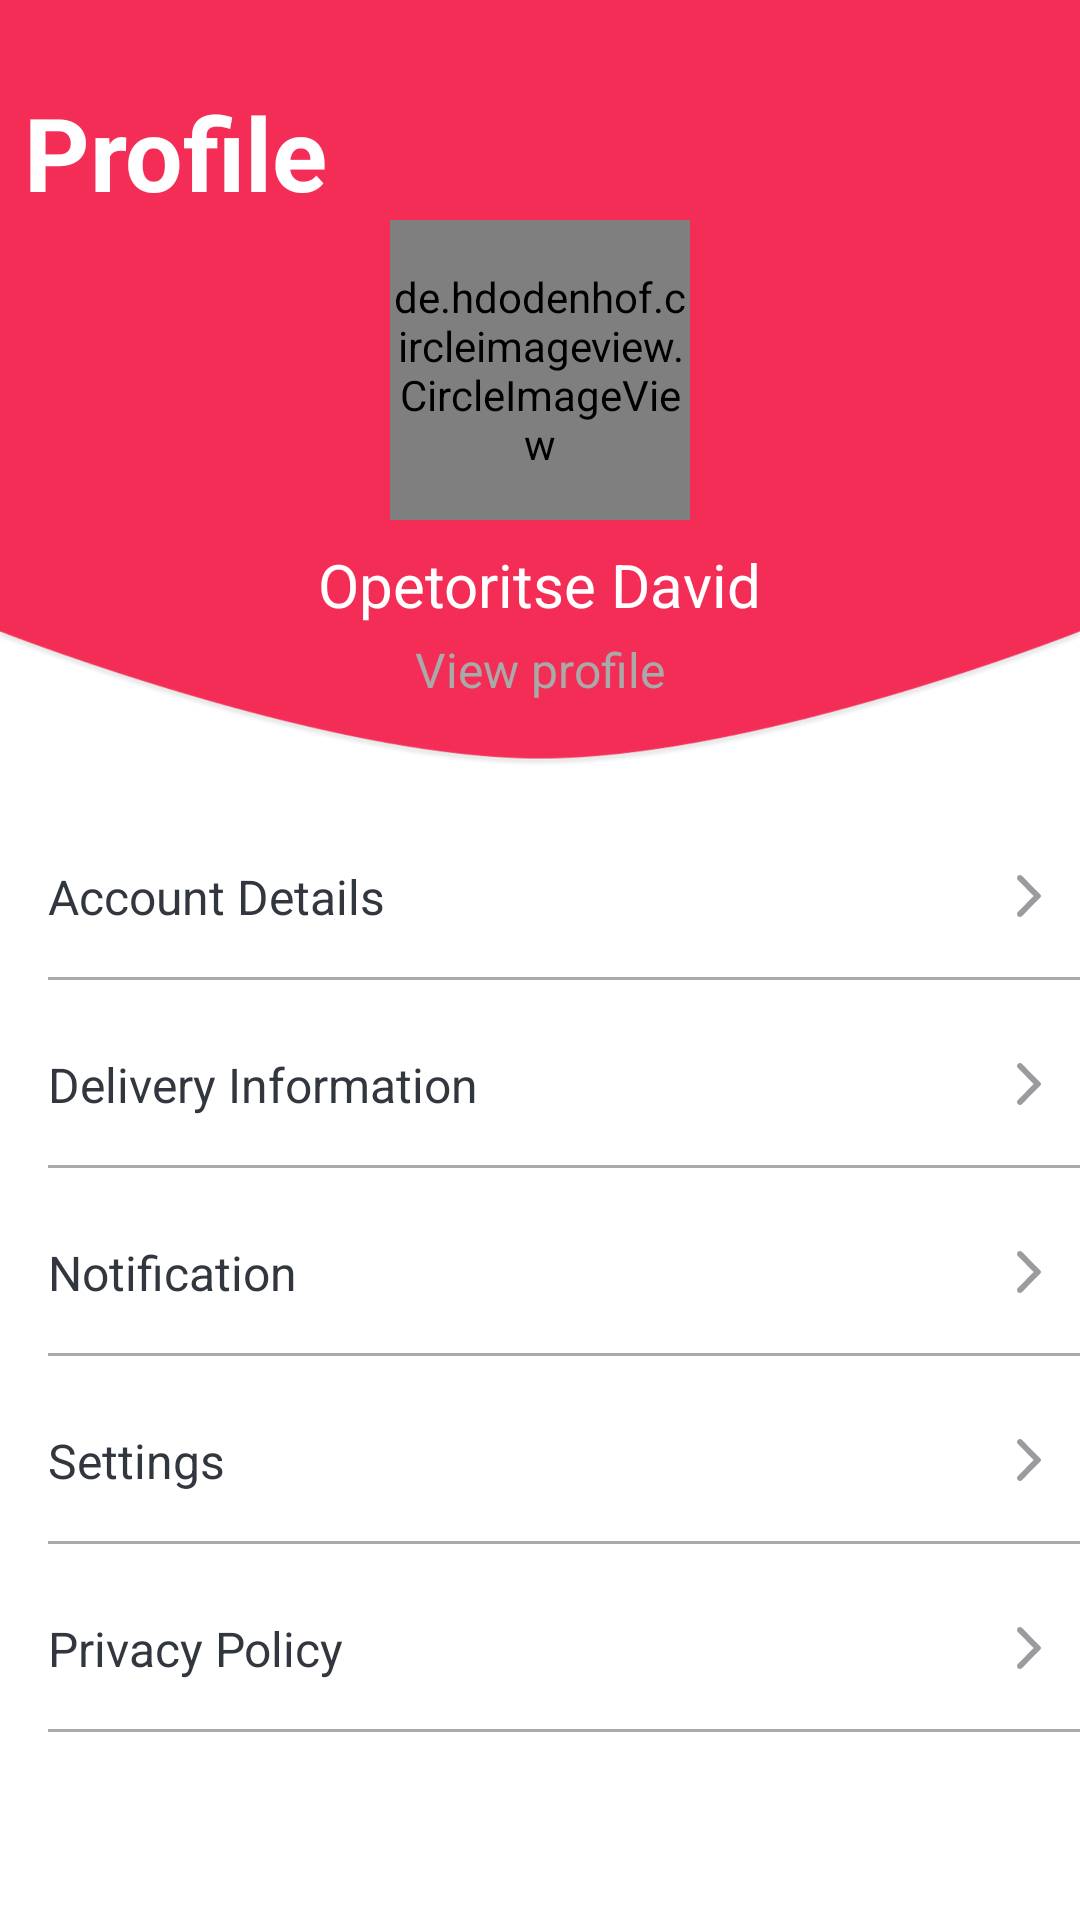

Android layout source for this screen:
<!-- AndroidManifest.xml: application theme AppTheme.NoActionBar -->
<!-- res/layout/fragment_profile.xml -->
<?xml version="1.0" encoding="utf-8"?>
<LinearLayout
xmlns:android="http://schemas.android.com/apk/res/android"
xmlns:app="http://schemas.android.com/apk/res-auto"
xmlns:tools="http://schemas.android.com/tools"
android:layout_width="match_parent"
android:orientation="vertical"
android:background="@color/white"
android:layout_height="match_parent"
android:weightSum="10"
tools:context=".dashboard.profile.ProfileFragment">


    <LinearLayout
        android:layout_width="match_parent"
        android:layout_height="0dp"
        android:layout_weight="4"
        android:background="@drawable/profile_vector"
        android:orientation="vertical">

        <TextView
            android:layout_width="wrap_content"

            android:layout_height="wrap_content"
            android:layout_marginLeft="@dimen/eight_dp"

            android:layout_marginTop="28dp"
            android:text="@string/profile"
            android:textColor="@color/white"
            android:textSize="@dimen/thirty_four_sp"
            android:textStyle="bold" />

        <de.hdodenhof.circleimageview.CircleImageView
            android:id="@+id/imageview_profile_image"
            android:layout_width="100dp"
            android:layout_height="100dp"
            android:layout_gravity="center"
           android:src="@drawable/ic_add_a_photo_black_24dp" />

        <TextView
            android:id="@+id/textview_full_name"
            android:layout_width="wrap_content"
            android:layout_height="wrap_content"
            android:layout_gravity="center"

            android:layout_marginTop="8dp"
            android:text="Opetoritse David"
            android:textColor="@color/white"
            android:textSize="@dimen/twenty_sp" />

        <TextView
            android:layout_width="wrap_content"
            android:layout_height="wrap_content"
            android:layout_gravity="center"
            android:id="@+id/textview_view_profile"
            android:layout_marginTop="4dp"

            android:text="@string/view_profile"
            android:textColor="@color/grey"
            android:textSize="@dimen/sixteen_sp" />


    </LinearLayout>



    <LinearLayout
    android:layout_width="match_parent"
    android:layout_height="0dp"
    android:layout_weight="6"
    >
    <RelativeLayout
        android:layout_width="wrap_content"
        android:layout_height="wrap_content">

        <TextView
            android:id="@+id/textview_account_details"
            android:layout_width="match_parent"
            android:layout_height="wrap_content"
            android:layout_marginStart="16dp"
            android:layout_marginEnd="13dp"
            android:layout_marginLeft="40dp"
            android:layout_marginTop="32dp"
            android:drawableRight="@drawable/arrow"
            android:drawablePadding="16dp"
            android:text="Account Details"
            android:textColor="@color/black_text"
            android:textSize="@dimen/sixteen_sp"
            android:layout_marginRight="13dp" />

        <View
            android:id="@+id/view_account_details"
            android:layout_width="match_parent"
            android:layout_height="1dp"
            android:layout_marginTop="16dp"
            android:layout_marginLeft="16dp"
            android:layout_below="@id/textview_account_details"
            android:background="@color/view_color"/>


        <TextView
            android:id="@+id/textview_delivery_information"
            android:layout_width="match_parent"
            android:layout_height="wrap_content"
            android:layout_marginStart="16dp"
            android:layout_marginEnd="13dp"
            android:layout_marginLeft="40dp"
            android:layout_below="@id/view_account_details"
            android:layout_marginTop="24dp"
            android:drawableRight="@drawable/arrow"
            android:drawablePadding="16dp"
            android:text="Delivery Information"
            android:textColor="@color/black_text"
            android:textSize="@dimen/sixteen_sp"
            android:layout_marginRight="13dp" />
        <View
            android:id="@+id/view_delivery_information_"
            android:layout_width="match_parent"
            android:layout_height="1dp"
            android:layout_marginTop="16dp"
            android:layout_marginLeft="16dp"
            android:layout_below="@id/textview_delivery_information"
            android:background="#a9a9a9"/>
        <TextView
            android:id="@+id/textview_notification"
            android:layout_width="match_parent"
            android:layout_height="wrap_content"
            android:layout_marginStart="16dp"
            android:layout_marginEnd="13dp"
            android:layout_marginLeft="40dp"
            android:layout_below="@id/view_delivery_information_"
            android:layout_marginTop="24dp"
            android:drawableRight="@drawable/arrow"
            android:drawablePadding="16dp"
            android:text="Notification"
            android:textColor="@color/black_text"
            android:textSize="@dimen/sixteen_sp"
            android:layout_marginRight="13dp" />
        <View
            android:id="@+id/view_notification"
            android:layout_width="match_parent"
            android:layout_height="1dp"
            android:layout_marginTop="16dp"
            android:layout_marginLeft="16dp"
            android:layout_below="@id/textview_notification"
            android:background="@color/grey"/>
        <TextView
            android:id="@+id/textview_settings"
            android:layout_width="match_parent"
            android:layout_height="wrap_content"
            android:layout_marginStart="16dp"
            android:layout_marginEnd="13dp"
            android:layout_marginLeft="40dp"
            android:layout_below="@id/view_notification"
            android:layout_marginTop="24dp"
            android:drawableRight="@drawable/arrow"
            android:drawablePadding="16dp"
            android:text="Settings"
            android:textColor="@color/black_text"
            android:textSize="@dimen/sixteen_sp"
            android:layout_marginRight="13dp" />
        <View
            android:id="@+id/view_settings"
            android:layout_width="match_parent"
            android:layout_height="1dp"
            android:layout_marginTop="16dp"
            android:layout_marginLeft="16dp"
            android:layout_below="@id/textview_settings"
            android:background="@color/grey"/>
        <TextView
            android:id="@+id/textview_privacy_policy"
            android:layout_width="match_parent"
            android:layout_height="wrap_content"
            android:layout_marginStart="16dp"
            android:layout_marginEnd="13dp"
            android:layout_marginLeft="40dp"
            android:layout_below="@id/view_settings"
            android:layout_marginTop="24dp"
            android:drawableRight="@drawable/arrow"
            android:drawablePadding="16dp"
            android:text="Privacy Policy"
            android:textColor="@color/black_text"
            android:textSize="@dimen/sixteen_sp"
            android:layout_marginRight="13dp" />
        <View
            android:id="@+id/view_prvacy_policy"
            android:layout_width="match_parent"
            android:layout_height="1dp"
            android:layout_marginTop="16dp"
            android:layout_marginLeft="16dp"
            android:layout_below="@id/textview_privacy_policy"
            android:background="@color/grey"/>
    </RelativeLayout>





</LinearLayout>

</LinearLayout>
<!-- resources referenced by this layout -->
<resources>
  <color name="black_text">#32363F</color>
  <color name="grey">#a9a9a9</color>
  <color name="view_color">#a9a9a9</color>
  <color name="white">#fff</color>
  <dimen name="eight_dp">8dp</dimen>
  <dimen name="sixteen_sp">16sp</dimen>
  <dimen name="thirty_four_sp">34sp</dimen>
  <dimen name="twenty_sp">20sp</dimen>
  <!-- drawable arrow (drawable) -->
  <vector xmlns:android="http://schemas.android.com/apk/res/android"
      android:width="8dp"
      android:height="14dp"
      android:viewportWidth="8"
      android:viewportHeight="14">
    <path
        android:pathData="M7.8052,6.5248C8.0649,6.7875 8.0649,7.2118 7.8052,7.4752L1.6419,13.715C1.267,14.095 0.6571,14.095 0.2815,13.715C-0.0934,13.335 -0.0934,12.7182 0.2815,12.3382L5.5539,6.9997L0.2815,1.6625C-0.0934,1.2818 -0.0934,0.665 0.2815,0.285C0.6571,-0.095 1.267,-0.095 1.6419,0.285L7.8052,6.5248Z"
        android:fillColor="#32363F"
        android:fillAlpha="0.5"
        android:fillType="evenOdd"/>
  </vector>
  <!-- drawable ic_add_a_photo_black_24dp (drawable) -->
  <vector android:height="24dp" android:tint="#BDBDBD"
      android:viewportHeight="24.0" android:viewportWidth="24.0"
      android:width="24dp" xmlns:android="http://schemas.android.com/apk/res/android">
      <path android:fillColor="#FF000000" android:pathData="M3,4L3,1h2v3h3v2L5,6v3L3,9L3,6L0,6L0,4h3zM6,10L6,7h3L9,4h7l1.83,2L21,6c1.1,0 2,0.9 2,2v12c0,1.1 -0.9,2 -2,2L5,22c-1.1,0 -2,-0.9 -2,-2L3,10h3zM13,19c2.76,0 5,-2.24 5,-5s-2.24,-5 -5,-5 -5,2.24 -5,5 2.24,5 5,5zM9.8,14c0,1.77 1.43,3.2 3.2,3.2s3.2,-1.43 3.2,-3.2 -1.43,-3.2 -3.2,-3.2 -3.2,1.43 -3.2,3.2z"/>
  </vector>
  <!-- drawable profile_vector: png bitmap (drawable-hdpi, 28745 bytes) -->
  <string name="profile">Profile</string>
  <string name="view_profile">View profile</string>
  <style name="AppTheme.NoActionBar" parent="Theme.AppCompat.Light">
  
          <item name="actionMenuTextColor">@color/black</item>
  
          <item name="windowActionBar">false</item>
          <item name="windowNoTitle">true</item>
  
  
      </style>
  <color name="black">#000</color>
</resources>
